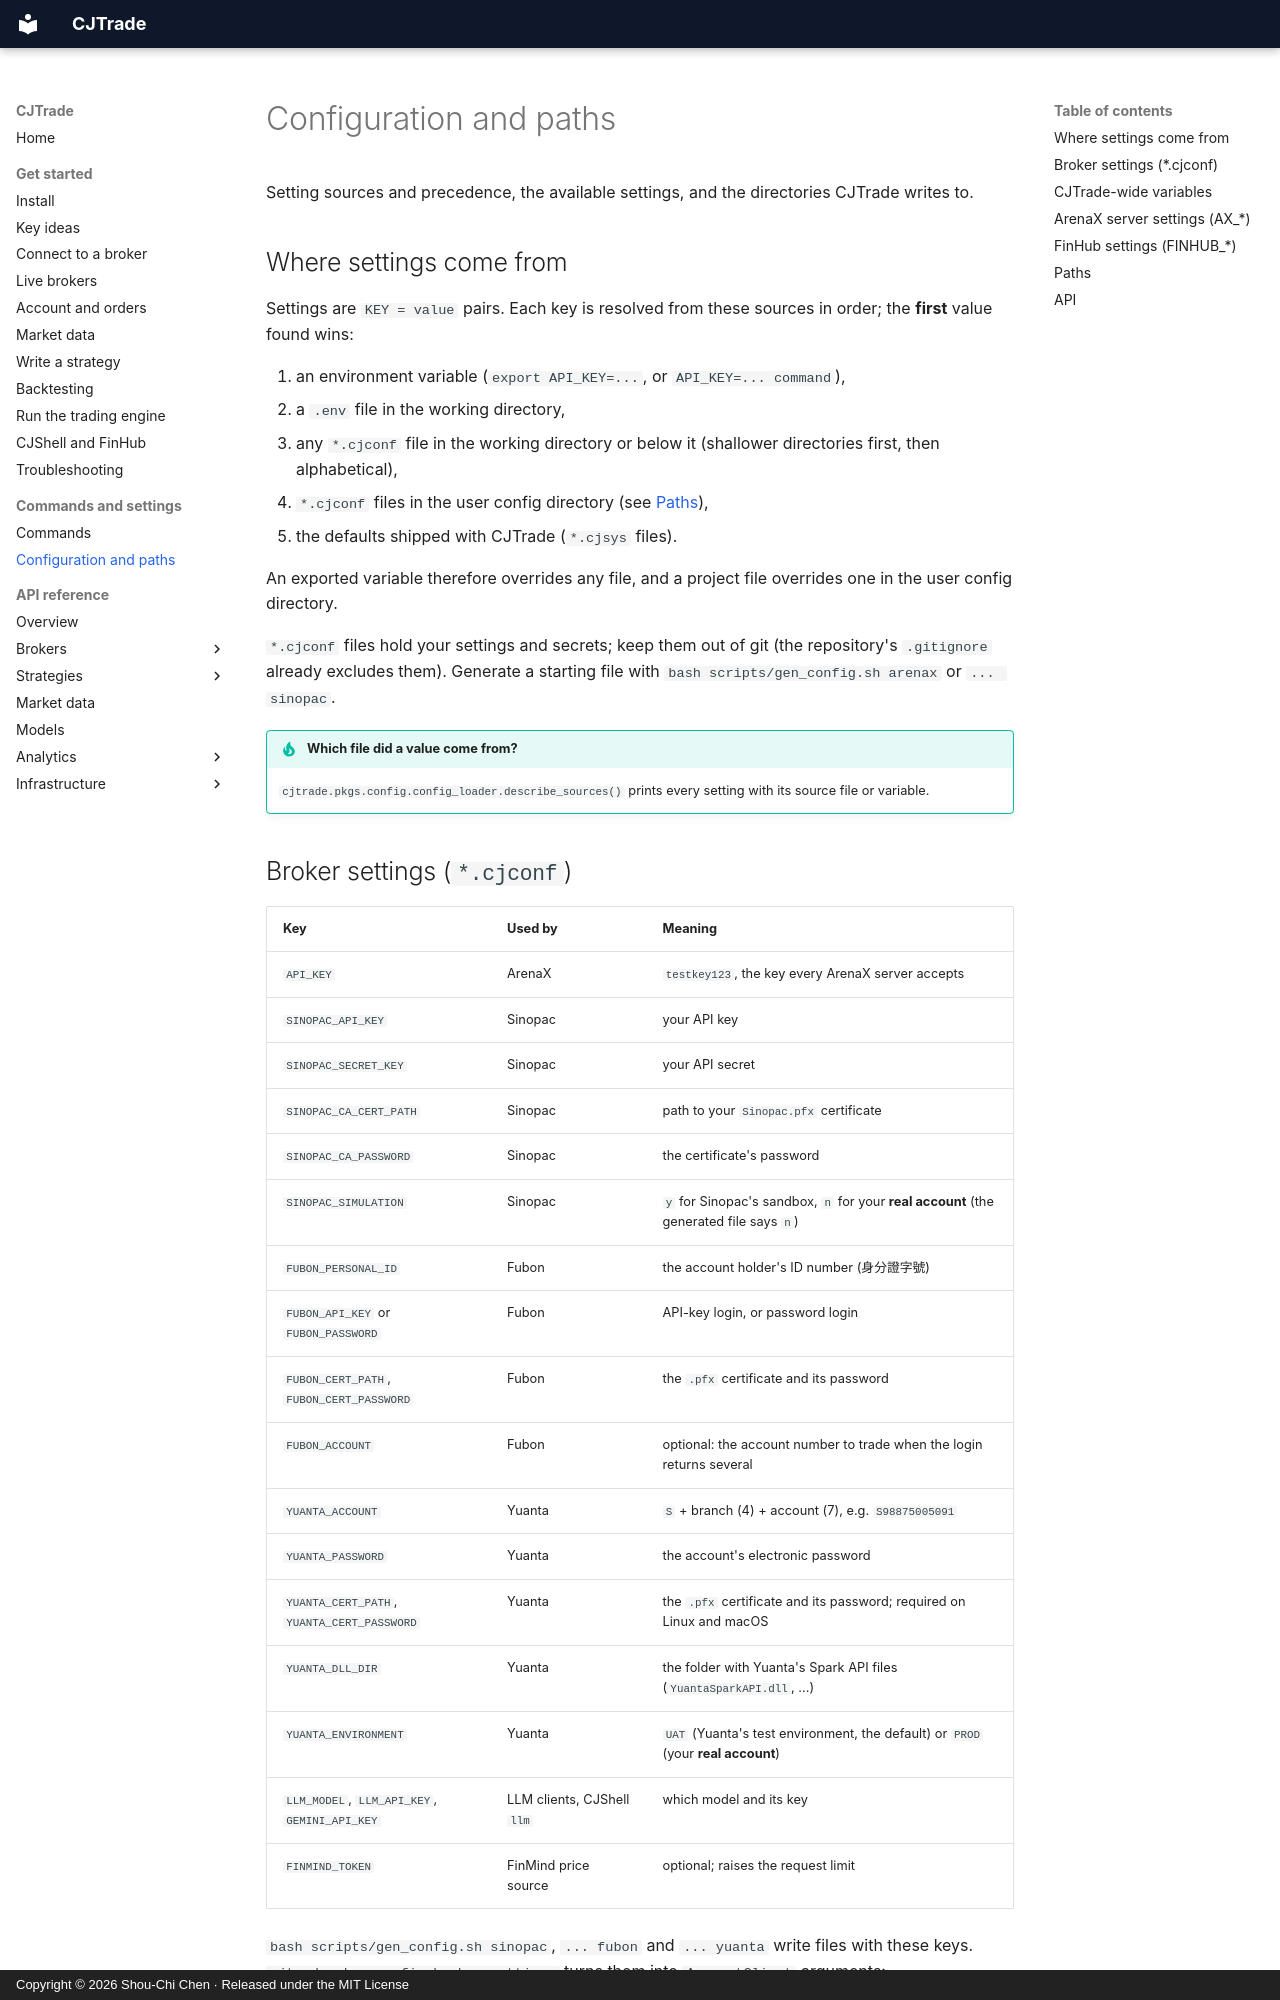

repository: jackiesogi/CJTrade · page: reference/config/index.html · generator: mkdocs · copyright: Copyright © 2026 Shou-Chi Chen · Released under the MIT License

# Configuration and paths

Setting sources and precedence, the available settings, and the
directories CJTrade writes to.

## Where settings come from

Settings are `KEY = value` pairs. Each key is resolved from these sources
in order; the **first** value found wins:

1. an environment variable (`export API_KEY=...`, or `API_KEY=... command`),
2. a `.env` file in the working directory,
3. any `*.cjconf` file in the working directory or below it (shallower
   directories first, then alphabetical),
4. `*.cjconf` files in the user config directory (see [Paths](#paths)),
5. the defaults shipped with CJTrade (`*.cjsys` files).

An exported variable therefore overrides any file, and a project file
overrides one in the user config directory.

`*.cjconf` files hold your settings and secrets; keep them out of git (the
repository's `.gitignore` already excludes them). Generate a starting file
with `bash scripts/gen_config.sh arenax` or `... sinopac`.

!!! tip "Which file did a value come from?"
    `cjtrade.pkgs.config.config_loader.describe_sources()` prints every
    setting with its source file or variable.
